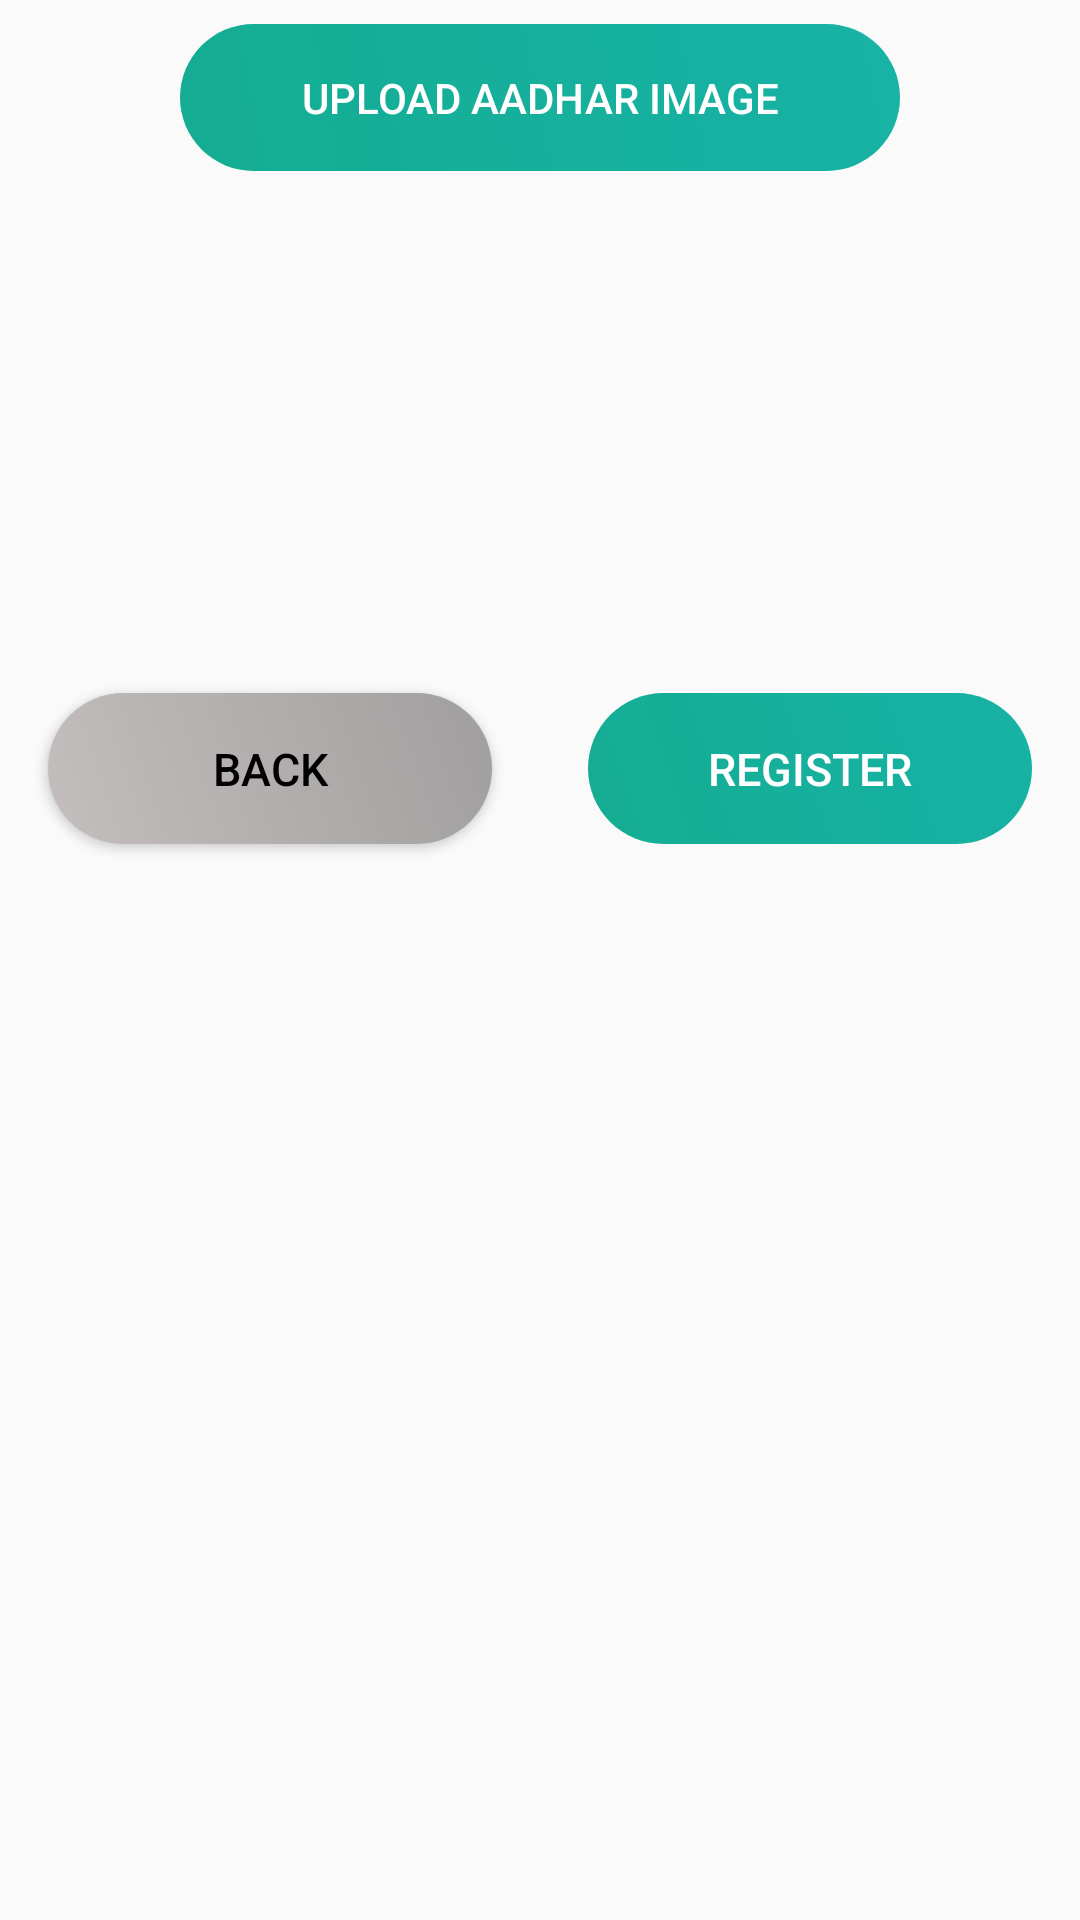

Android layout source for this screen:
<!-- AndroidManifest.xml: application theme AppTheme -->
<!-- res/layout/fragment_sp_signup_5.xml -->
<?xml version="1.0" encoding="utf-8"?>
<LinearLayout xmlns:android="http://schemas.android.com/apk/res/android"
    android:id="@+id/sp_signup_fragment_five"
    android:layout_width="match_parent"
    android:layout_height="match_parent"
    android:layout_margin="16dp"
    android:orientation="vertical">

    <com.google.android.material.textfield.TextInputLayout
        android:id="@+id/input_layout_category"
        android:layout_width="match_parent"
        android:layout_height="wrap_content"
        android:theme="@style/ColorAccentOrange">

        <Button
            android:id="@+id/btn_aadharImage_sp_sign_fragment_five"
            android:layout_width="match_parent"
            android:layout_height="wrap_content"
            android:background="@drawable/roundbuttonstyle"
            android:drawableLeft="@drawable/person"
            android:drawableTint="@android:color/white"
            android:text="Upload Aadhar Image"
            android:textColor="@android:color/white"
            android:layout_marginTop="8dp"
            android:layout_marginBottom="8dp"
            android:layout_marginEnd="60dp"
            android:layout_marginStart="60dp"
            android:drawablePadding="-10dp"
            />
    </com.google.android.material.textfield.TextInputLayout>

    <ImageView
        android:id="@+id/img_adharImage_sp_sign_fragment_five"
        android:layout_width="150dp"
        android:layout_height="150dp"
        android:layout_gravity="center"
        android:src="@drawable/default_image"/>
    <LinearLayout
        android:layout_width="match_parent"
        android:layout_height="wrap_content"
        android:orientation="horizontal">
        <Button
            android:id="@+id/btn_back_sp_sign_fragment_five"
            android:layout_weight="0.5"
            android:layout_width="0dp"
            android:layout_height="wrap_content"
            android:layout_margin="16dp"
            android:background="@drawable/rounddefaultbutton"
            android:text="Back"
            android:textColor="@android:color/black"
            android:textSize="15dp" />
        <Button
            android:id="@+id/btn_register_sp_sign_fragment_five"
            android:layout_weight="0.5"
            android:layout_width="0dp"
            android:layout_height="wrap_content"
            android:layout_margin="16dp"
            android:background="@drawable/roundbuttonstyle"
            android:text="Register"
            android:textColor="@android:color/white"
            android:textSize="15dp" />
    </LinearLayout>
</LinearLayout>
<!-- resources referenced by this layout -->
<resources>
  <!-- drawable roundbuttonstyle (drawable) -->
  <?xml version="1.0" encoding="utf-8"?>
  <shape xmlns:android="http://schemas.android.com/apk/res/android">
  
      <gradient
          android:angle="45"
          android:endColor="@color/successLight"
          android:startColor="#14AD93" />
  
      <corners android:radius="45dp" />
  
      <padding
          android:bottom="15dp"
          android:left="15dp"
          android:right="15dp"
          android:top="15dp" />
  </shape>
  <!-- drawable rounddefaultbutton (drawable) -->
  <?xml version="1.0" encoding="utf-8"?>
  <shape xmlns:android="http://schemas.android.com/apk/res/android">
  
      <gradient
          android:angle="45"
          android:endColor="#A09E9E"
          android:startColor="#C4BEBE" />
  
      <corners android:radius="45dp" />
  
      <padding
          android:bottom="15dp"
          android:left="15dp"
          android:right="15dp"
          android:top="15dp" />
  </shape>
  <style name="ColorAccentOrange" parent="Theme.AppCompat.Light.DarkActionBar">
          
          <item name="colorPrimary">@color/colorPrimary</item>
          <item name="colorPrimaryDark">@color/colorPrimaryDark</item>
          <item name="colorAccent">@color/colorAccent</item>
      </style>
  <style name="AppTheme" parent="Theme.AppCompat.Light.DarkActionBar">
          
          <item name="colorPrimary">@color/colorPrimary</item>
          <item name="colorPrimaryDark">@color/colorPrimaryDark</item>
          <item name="colorAccent">@color/colorAccent</item>
      </style>
  <color name="successLight">#FA12B1A3</color>
  <color name="colorPrimary">#1BD5BD</color>
  <color name="colorPrimaryDark">#14A798</color>
  <color name="colorAccent">#fff</color>
</resources>
